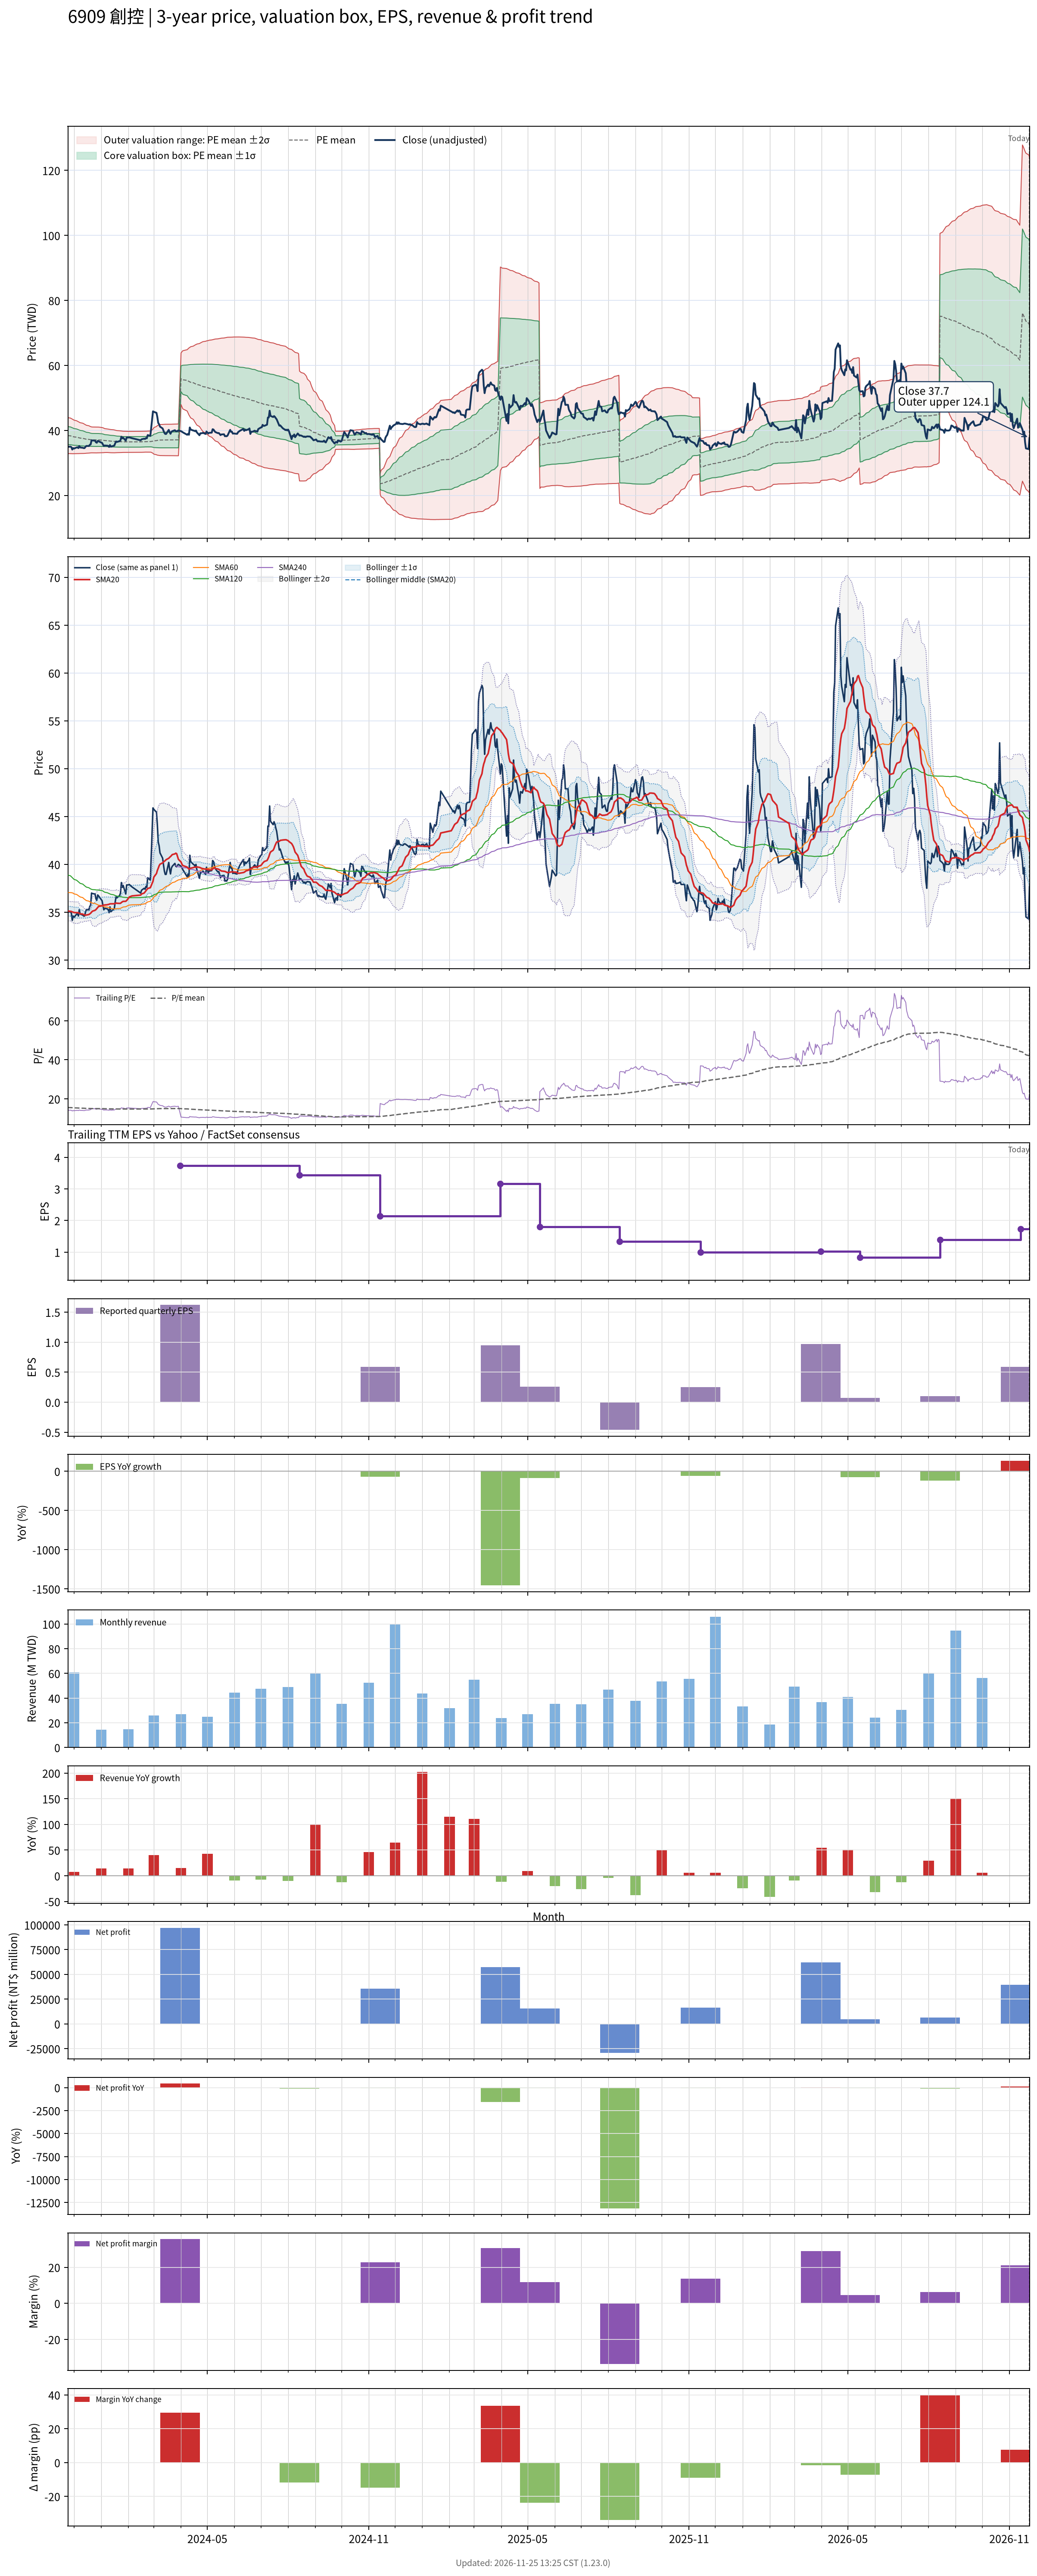

The file beside this chart, header and first rows:
# chart-version: skill-stock-dynamic-val…
date, close, available_date, period_end, eps, ttm_eps, pe, pe_mean, pe_std, price_m2, price_m1, price_mean, price_p1, price_p2, forward_eps, forward_pe, forward_pe_mean, forward_pe_std, forward_price_m2, forward_price_m1, forward_price_mean, forward_price_p1, forward_price_p2, sma20
2023-11-24, 35, 2023-08-14, 2023-06-30, -0.07, 2.47, 14.17, 15.57, 1.12, 32.92, 35.68, 38.45, 41.21, 43.98, , , , , , , , , , 35.12
2023-11-27, 35.05, 2023-08-14, 2023-06-30, -0.07, 2.47, 14.19, 15.53, 1.106, 32.91, 35.64, 38.37, 41.1, 43.83, , , , , , , , , , 35.09
2023-11-28, 34.9, 2023-08-14, 2023-06-30, -0.07, 2.47, 14.13, 15.5, 1.091, 32.9, 35.6, 38.29, 40.99, 43.68, , , , , , , , , , 35.08
2023-11-29, 34.15, 2023-08-14, 2023-06-30, -0.07, 2.47, 13.83, 15.47, 1.079, 32.88, 35.54, 38.21, 40.87, 43.54, , , , , , , , , , 35.03
2023-11-30, 34.6, 2023-08-14, 2023-06-30, -0.07, 2.47, 14.01, 15.44, 1.062, 32.88, 35.5, 38.13, 40.75, 43.38, , , , , , , , , , 35.01
2023-12-01, 34.45, 2023-08-14, 2023-06-30, -0.07, 2.47, 13.95, 15.4, 1.044, 32.89, 35.47, 38.04, 40.62, 43.2, , , , , , , , , , 34.97
2023-12-04, 34.8, 2023-08-14, 2023-06-30, -0.07, 2.47, 14.09, 15.37, 1.021, 32.92, 35.44, 37.96, 40.48, 43.01, , , , , , , , , , 34.95
2023-12-05, 34.85, 2023-08-14, 2023-06-30, -0.07, 2.47, 14.11, 15.34, 1.007, 32.92, 35.4, 37.89, 40.38, 42.86, , , , , , , , , , 34.95
2023-12-06, 34.6, 2023-08-14, 2023-06-30, -0.07, 2.47, 14.01, 15.31, 0.9915, 32.92, 35.37, 37.82, 40.26, 42.71, , , , , , , , , , 34.93
2023-12-07, 35.25, 2023-08-14, 2023-06-30, -0.07, 2.47, 14.27, 15.28, 0.9741, 32.94, 35.34, 37.75, 40.15, 42.56, , , , , , , , , , 34.89
2023-12-08, 34.8, 2023-08-14, 2023-06-30, -0.07, 2.47, 14.09, 15.25, 0.9581, 32.94, 35.31, 37.68, 40.04, 42.41, , , , , , , , , , 34.83
2023-12-11, 34.7, 2023-08-14, 2023-06-30, -0.07, 2.47, 14.05, 15.23, 0.9422, 32.95, 35.28, 37.61, 39.93, 42.26, , , , , , , , , , 34.8
2023-12-12, 34.6, 2023-08-14, 2023-06-30, -0.07, 2.47, 14.01, 15.2, 0.9255, 32.96, 35.25, 37.53, 39.82, 42.11, , , , , , , , , , 34.74
2023-12-13, 34.6, 2023-08-14, 2023-06-30, -0.07, 2.47, 14.01, 15.17, 0.908, 32.98, 35.22, 37.46, 39.71, 41.95, , , , , , , , , , 34.71
2023-12-14, 34.95, 2023-08-14, 2023-06-30, -0.07, 2.47, 14.15, 15.14, 0.8909, 33, 35.2, 37.4, 39.6, 41.8, , , , , , , , , , 34.69
2023-12-15, 35.25, 2023-08-14, 2023-06-30, -0.07, 2.47, 14.27, 15.12, 0.8712, 33.03, 35.18, 37.34, 39.49, 41.64, , , , , , , , , , 34.7
2023-12-18, 35.25, 2023-08-14, 2023-06-30, -0.07, 2.47, 14.27, 15.09, 0.8494, 33.08, 35.17, 37.27, 39.37, 41.47, , , , , , , , , , 34.76
2023-12-19, 35.6, 2023-08-14, 2023-06-30, -0.07, 2.47, 14.41, 15.07, 0.8314, 33.11, 35.16, 37.22, 39.27, 41.32, , , , , , , , , , 34.83
2023-12-20, 35.75, 2023-08-14, 2023-06-30, -0.07, 2.47, 14.47, 15.05, 0.817, 33.13, 35.15, 37.17, 39.19, 41.2, , , , , , , , , , 34.9
2023-12-21, 37, 2023-08-14, 2023-06-30, -0.07, 2.47, 14.98, 15.04, 0.8063, 33.15, 35.15, 37.14, 39.13, 41.12, , , , , , , , , , 35.01
2023-12-22, 36.95, 2023-08-14, 2023-06-30, -0.07, 2.47, 14.96, 15.03, 0.8037, 33.15, 35.14, 37.12, 39.11, 41.09, , , , , , , , , , 35.1
2023-12-25, 36.9, 2023-08-14, 2023-06-30, -0.07, 2.47, 14.94, 15.02, 0.8026, 33.14, 35.13, 37.11, 39.09, 41.07, , , , , , , , , , 35.2
2023-12-26, 36.4, 2023-08-14, 2023-06-30, -0.07, 2.47, 14.74, 15.02, 0.8029, 33.13, 35.12, 37.1, 39.08, 41.07, , , , , , , , , , 35.27
2023-12-27, 36.25, 2023-08-14, 2023-06-30, -0.07, 2.47, 14.68, 15.02, 0.8033, 33.13, 35.11, 37.1, 39.08, 41.07, , , , , , , , , , 35.38
2023-12-28, 36.8, 2023-08-14, 2023-06-30, -0.07, 2.47, 14.9, 15.02, 0.8006, 33.16, 35.13, 37.11, 39.09, 41.07, , , , , , , , , , 35.49
2023-12-29, 36.7, 2023-08-14, 2023-06-30, -0.07, 2.47, 14.86, 15.02, 0.8008, 33.15, 35.13, 37.11, 39.09, 41.06, , , , , , , , , , 35.6
2024-01-02, 36.2, 2023-08-14, 2023-06-30, -0.07, 2.47, 14.66, 15, 0.7824, 33.2, 35.13, 37.06, 38.99, 40.93, , , , , , , , , , 35.67
2024-01-03, 35.7, 2023-08-14, 2023-06-30, -0.07, 2.47, 14.45, 14.99, 0.7751, 33.19, 35.11, 37.02, 38.94, 40.85, , , , , , , , , , 35.71
2024-01-04, 35.25, 2023-08-14, 2023-06-30, -0.07, 2.47, 14.27, 14.97, 0.7609, 33.21, 35.09, 36.97, 38.85, 40.73, , , , , , , , , , 35.74
2024-01-05, 35.4, 2023-08-14, 2023-06-30, -0.07, 2.47, 14.33, 14.95, 0.7435, 33.25, 35.09, 36.92, 38.76, 40.59, , , , , , , , , , 35.75
2024-01-08, 35.35, 2023-08-14, 2023-06-30, -0.07, 2.47, 14.31, 14.93, 0.7315, 33.26, 35.07, 36.88, 38.68, 40.49, , , , , , , , , , 35.78
2024-01-09, 35.25, 2023-08-14, 2023-06-30, -0.07, 2.47, 14.27, 14.92, 0.7296, 33.24, 35.04, 36.85, 38.65, 40.45, , , , , , , , , , 35.81
2024-01-10, 34.95, 2023-08-14, 2023-06-30, -0.07, 2.47, 14.15, 14.9, 0.727, 33.22, 35.01, 36.81, 38.6, 40.4, , , , , , , , , , 35.83
2024-01-11, 35.55, 2023-08-14, 2023-06-30, -0.07, 2.47, 14.39, 14.89, 0.7227, 33.21, 34.99, 36.78, 38.56, 40.35, , , , , , , , , , 35.87
2024-01-12, 35.05, 2023-08-14, 2023-06-30, -0.07, 2.47, 14.19, 14.88, 0.7203, 33.19, 34.96, 36.74, 38.52, 40.3, , , , , , , , , , 35.88
2024-01-15, 35.3, 2023-08-14, 2023-06-30, -0.07, 2.47, 14.29, 14.86, 0.7155, 33.18, 34.94, 36.71, 38.48, 40.24, , , , , , , , , , 35.88
2024-01-16, 35.4, 2023-08-14, 2023-06-30, -0.07, 2.47, 14.33, 14.85, 0.7106, 33.17, 34.92, 36.68, 38.43, 40.19, , , , , , , , , , 35.89
2024-01-17, 36.1, 2023-08-14, 2023-06-30, -0.07, 2.47, 14.62, 14.84, 0.7008, 33.18, 34.91, 36.65, 38.38, 40.11, , , , , , , , , , 35.91
2024-01-18, 36.65, 2023-08-14, 2023-06-30, -0.07, 2.47, 14.84, 14.83, 0.6936, 33.2, 34.91, 36.62, 38.34, 40.05, , , , , , , , , , 35.96
2024-01-19, 36.5, 2023-08-14, 2023-06-30, -0.07, 2.47, 14.78, 14.82, 0.6859, 33.21, 34.91, 36.6, 38.29, 39.99, , , , , , , , , , 35.93
2024-01-22, 36.75, 2023-08-14, 2023-06-30, -0.07, 2.47, 14.88, 14.81, 0.6785, 33.23, 34.9, 36.58, 38.25, 39.93, , , , , , , , , , 35.92
2024-01-23, 37, 2023-08-14, 2023-06-30, -0.07, 2.47, 14.98, 14.8, 0.6722, 33.24, 34.9, 36.56, 38.22, 39.88, , , , , , , , , , 35.93
2024-01-24, 38.1, 2023-08-14, 2023-06-30, -0.07, 2.47, 15.43, 14.8, 0.6688, 33.25, 34.9, 36.55, 38.21, 39.86, , , , , , , , , , 36.01
2024-01-25, 37.6, 2023-08-14, 2023-06-30, -0.07, 2.47, 15.22, 14.79, 0.6627, 33.27, 34.9, 36.54, 38.18, 39.81, , , , , , , , , , 36.08
2024-01-26, 37.8, 2023-08-14, 2023-06-30, -0.07, 2.47, 15.3, 14.79, 0.6585, 33.28, 34.9, 36.53, 38.16, 39.78, , , , , , , , , , 36.13
2024-01-29, 36.9, 2023-08-14, 2023-06-30, -0.07, 2.47, 14.94, 14.79, 0.6553, 33.28, 34.9, 36.52, 38.14, 39.76, , , , , , , , , , 36.14
2024-01-30, 37.85, 2023-08-14, 2023-06-30, -0.07, 2.47, 15.32, 14.78, 0.6543, 33.28, 34.9, 36.52, 38.13, 39.75, , , , , , , , , , 36.22
2024-01-31, 37.85, 2023-08-14, 2023-06-30, -0.07, 2.47, 15.32, 14.78, 0.6544, 33.28, 34.9, 36.52, 38.13, 39.75, , , , , , , , , , 36.33
2024-02-01, 37.85, 2023-08-14, 2023-06-30, -0.07, 2.47, 15.32, 14.78, 0.6542, 33.28, 34.9, 36.52, 38.13, 39.75, , , , , , , , , , 36.46
2024-02-02, 37.9, 2023-08-14, 2023-06-30, -0.07, 2.47, 15.34, 14.78, 0.6544, 33.28, 34.9, 36.52, 38.13, 39.75, , , , , , , , , , 36.59
2024-02-05, 37.65, 2023-08-14, 2023-06-30, -0.07, 2.47, 15.24, 14.78, 0.654, 33.29, 34.9, 36.52, 38.13, 39.75, , , , , , , , , , 36.7
2024-02-15, 37, 2023-08-14, 2023-06-30, -0.07, 2.47, 14.98, 14.79, 0.654, 33.29, 34.91, 36.52, 38.14, 39.75, , , , , , , , , , 36.79
2024-02-16, 37.3, 2023-08-14, 2023-06-30, -0.07, 2.47, 15.1, 14.79, 0.6535, 33.31, 34.92, 36.54, 38.15, 39.77, , , , , , , , , , 36.91
2024-02-19, 37.5, 2023-08-14, 2023-06-30, -0.07, 2.47, 15.18, 14.8, 0.6521, 33.34, 34.95, 36.56, 38.17, 39.78, , , , , , , , , , 37
2024-02-20, 37.4, 2023-08-14, 2023-06-30, -0.07, 2.47, 15.14, 14.81, 0.6504, 33.37, 34.97, 36.58, 38.19, 39.79, , , , , , , , , , 37.12
2024-02-21, 37.7, 2023-08-14, 2023-06-30, -0.07, 2.47, 15.26, 14.81, 0.6505, 33.37, 34.97, 36.58, 38.19, 39.79, , , , , , , , , , 37.24
2024-02-22, 37.6, 2023-08-14, 2023-06-30, -0.07, 2.47, 15.22, 14.81, 0.6509, 33.37, 34.97, 36.58, 38.19, 39.8, , , , , , , , , , 37.35
2024-02-23, 38.6, 2023-08-14, 2023-06-30, -0.07, 2.47, 15.63, 14.81, 0.6547, 33.36, 34.98, 36.59, 38.21, 39.83, , , , , , , , , , 37.48
2024-02-26, 38.35, 2023-08-14, 2023-06-30, -0.07, 2.47, 15.53, 14.82, 0.6579, 33.36, 34.98, 36.61, 38.23, 39.86, , , , , , , , , , 37.56
... 667 more rows
